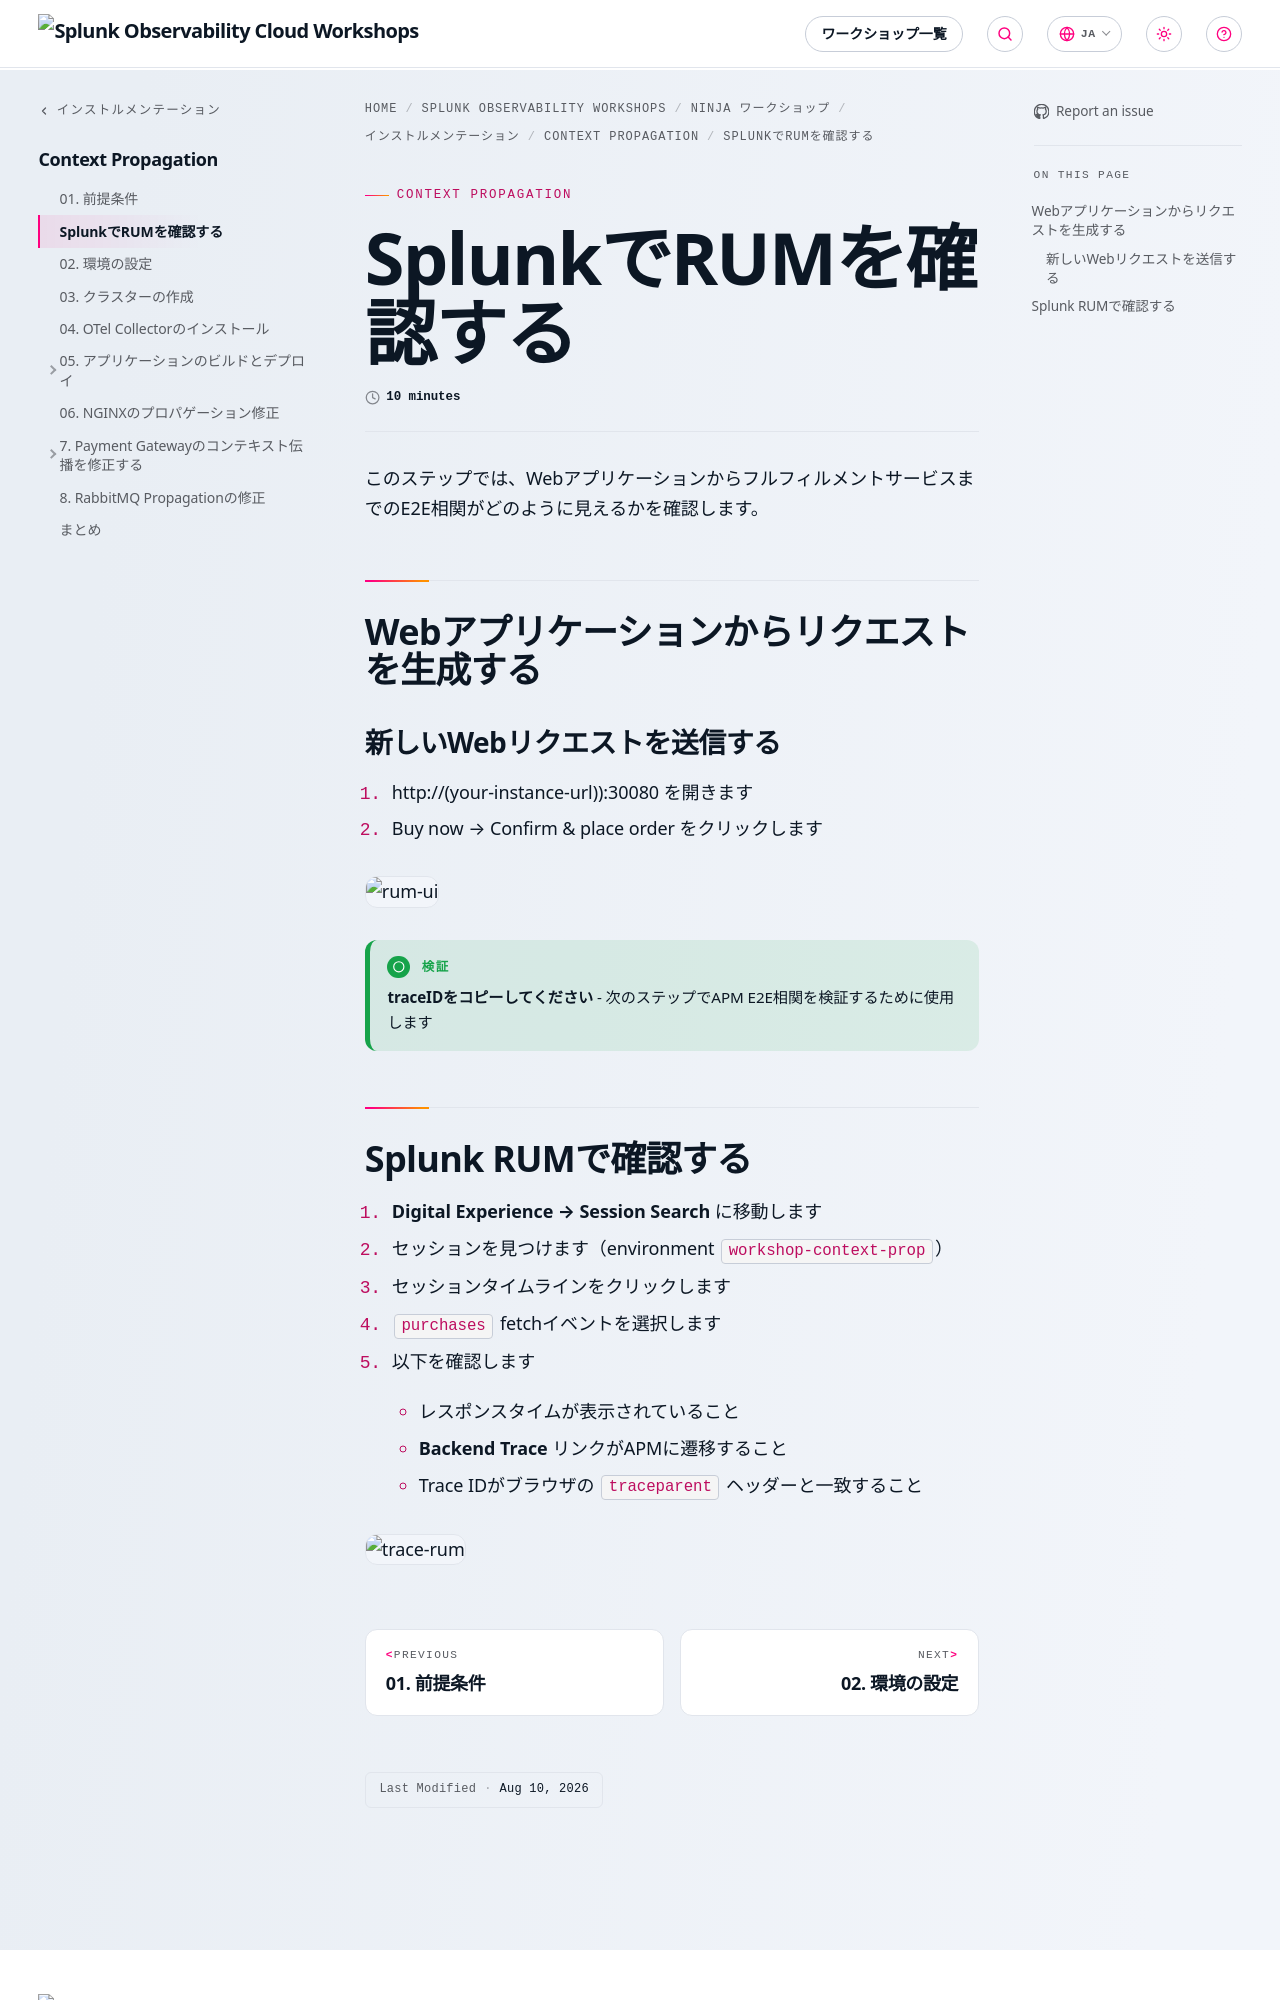

repository: splunk/observability-workshop · page: ja/ninja-workshops/instrumentation/5-context-propagation/09-e2e-correlation/1-check-splunk-rum/index.html · generator: mkdocs

---
title: SplunkでRUMを確認する
weight: 1
time: 10 minutes
 
---

このステップでは、WebアプリケーションからフルフィルメントサービスまでのE2E相関がどのように見えるかを確認します。

## Webアプリケーションからリクエストを生成する

### 新しいWebリクエストを送信する

1. http://(your-instance-url)):30080 を開きます
2. Buy now → Confirm & place order をクリックします

![rum-ui](../images/rum-ui.png)

{{% notice title="検証" style="green" icon="running" %}}
**traceIDをコピーしてください** - 次のステップでAPM E2E相関を検証するために使用します
{{% /notice %}}
